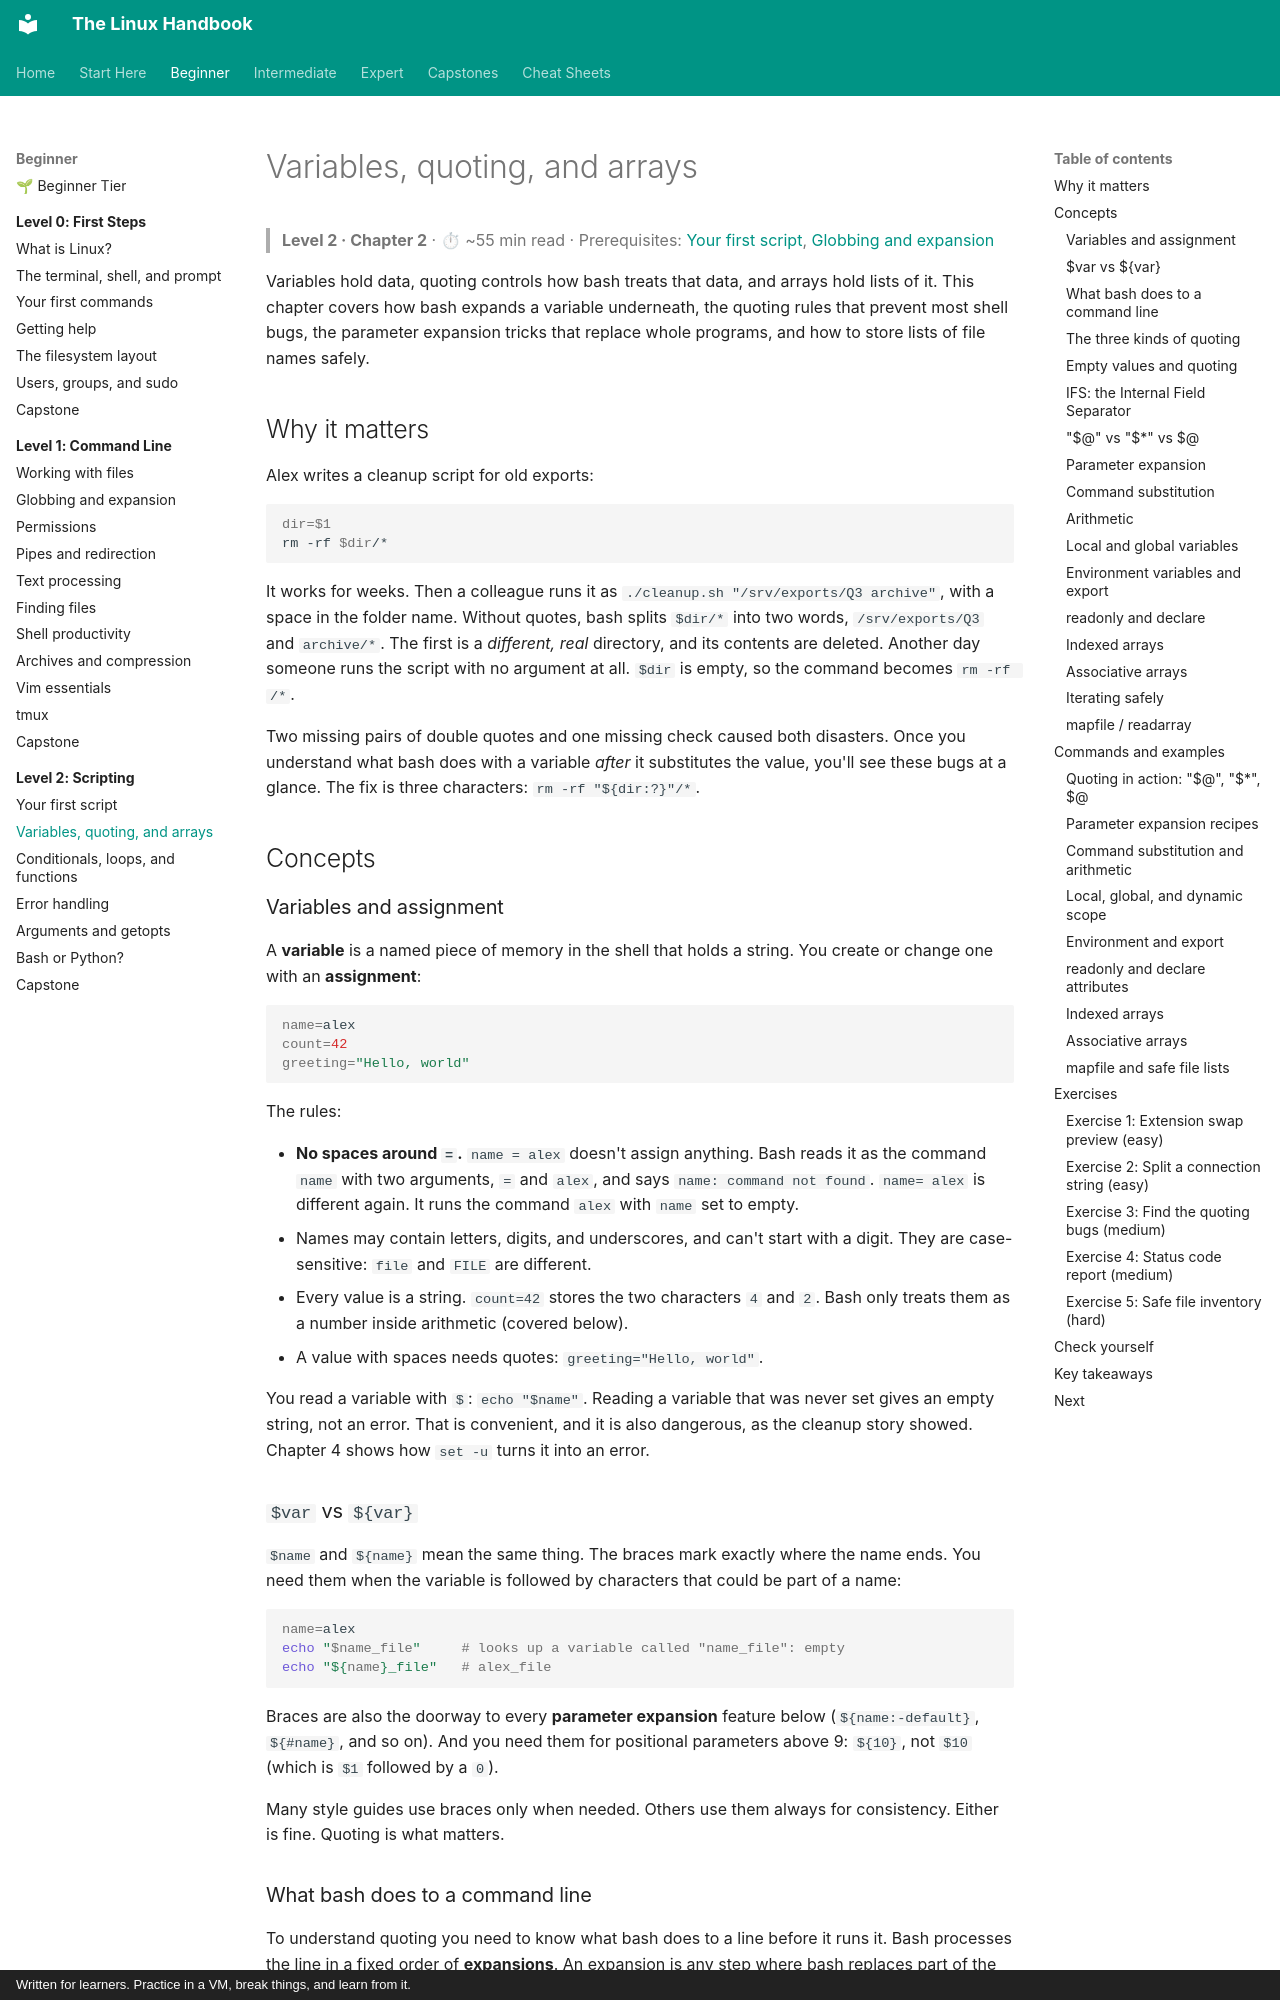

repository: astroboy1183/linux-handbook · page: chapters/02-scripting/02-variables-quoting-arrays/index.html · generator: mkdocs · copyright: Written for learners. Practice in a VM, break things, and learn from it.

# Variables, quoting, and arrays

> **Level 2 · Chapter 2** · ⏱ ~55 min read · Prerequisites: [Your first script](01-first-script.md), [Globbing and expansion](../01-command-line/02-globbing-and-expansion.md)

Variables hold data, quoting controls how bash treats that data, and arrays hold lists of it. This chapter covers how bash expands a variable underneath, the quoting rules that prevent most shell bugs, the parameter expansion tricks that replace whole programs, and how to store lists of file names safely.

## Why it matters

Alex writes a cleanup script for old exports:

```bash
dir=$1
rm -rf $dir/*
```

It works for weeks. Then a colleague runs it as `./cleanup.sh "/srv/exports/Q3 archive"`, with a space in the folder name. Without quotes, bash splits `$dir/*` into two words, `/srv/exports/Q3` and `archive/*`. The first is a *different, real* directory, and its contents are deleted. Another day someone runs the script with no argument at all. `$dir` is empty, so the command becomes `rm -rf /*`.

Two missing pairs of double quotes and one missing check caused both disasters. Once you understand what bash does with a variable *after* it substitutes the value, you'll see these bugs at a glance. The fix is three characters: `rm -rf "${dir:?}"/*`.

## Concepts

### Variables and assignment

A **variable** is a named piece of memory in the shell that holds a string. You create or change one with an **assignment**:

```bash
name=alex
count=42
greeting="Hello, world"
```

The rules:

- **No spaces around `=`.** `name = alex` doesn't assign anything. Bash reads it as the command `name` with two arguments, `=` and `alex`, and says `name: command not found`. `name= alex` is different again. It runs the command `alex` with `name` set to empty.
- Names may contain letters, digits, and underscores, and can't start with a digit. They are case-sensitive: `file` and `FILE` are different.
- Every value is a string. `count=42` stores the two characters `4` and `2`. Bash only treats them as a number inside arithmetic (covered below).
- A value with spaces needs quotes: `greeting="Hello, world"`.

You read a variable with `$`: `echo "$name"`. Reading a variable that was never set gives an empty string, not an error. That is convenient, and it is also dangerous, as the cleanup story showed. Chapter 4 shows how `set -u` turns it into an error.
